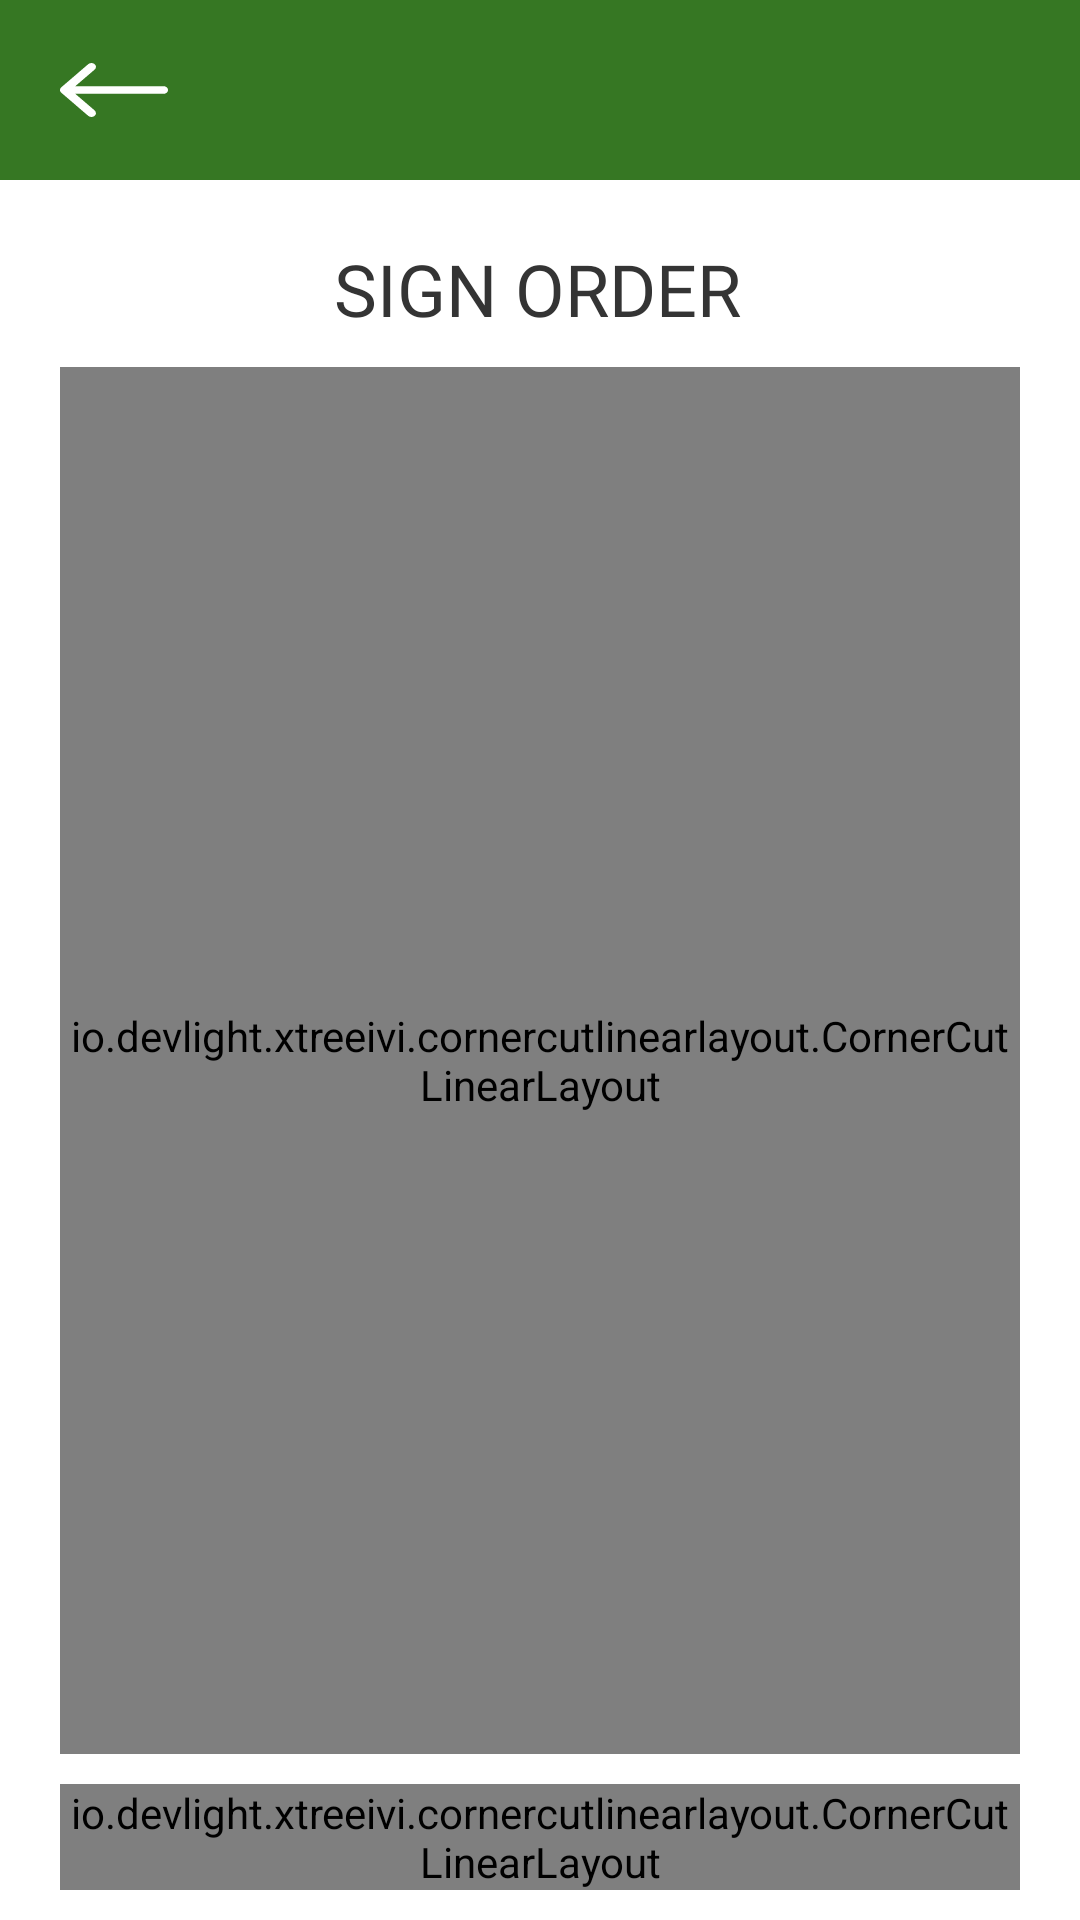

Android layout source for this screen:
<!-- AndroidManifest.xml: application theme Theme.Ranet -->
<!-- res/layout/activity_signature.xml -->
<?xml version="1.0" encoding="utf-8"?>
<androidx.constraintlayout.widget.ConstraintLayout xmlns:android="http://schemas.android.com/apk/res/android"
    xmlns:app="http://schemas.android.com/apk/res-auto"
    xmlns:tools="http://schemas.android.com/tools"
    android:layout_width="match_parent"
    android:layout_height="match_parent"
    tools:context=".SignatureActivity">


    <androidx.constraintlayout.widget.ConstraintLayout
        android:id="@+id/constraintLayout3"
        android:layout_width="0dp"
        android:layout_height="60dp"
        android:background="#367723"
        app:layout_constraintEnd_toEndOf="parent"
        app:layout_constraintStart_toStartOf="parent"
        app:layout_constraintTop_toTopOf="parent">

        <ImageButton
            android:id="@+id/bttn_back_signature"
            android:layout_width="wrap_content"
            android:layout_height="wrap_content"
            android:layout_marginStart="20dp"
            android:background="@android:color/transparent"
            app:layout_constraintBottom_toBottomOf="parent"
            app:layout_constraintStart_toStartOf="parent"
            app:layout_constraintTop_toTopOf="parent"
            app:srcCompat="@drawable/ic_arrow" />
    </androidx.constraintlayout.widget.ConstraintLayout>

    <TextView
        android:id="@+id/textView4"
        android:layout_width="wrap_content"
        android:layout_height="wrap_content"
        android:layout_marginTop="20dp"
        android:fontFamily="@font/opensans_semibold"
        android:text="@string/sign_order"
        android:textAllCaps="true"
        android:textColor="#343434"
        android:textSize="24sp"
        app:layout_constraintEnd_toEndOf="parent"
        app:layout_constraintHorizontal_bias="0.497"
        app:layout_constraintStart_toStartOf="parent"
        app:layout_constraintTop_toBottomOf="@+id/constraintLayout3" />

    <io.devlight.xtreeivi.cornercutlinearlayout.CornerCutLinearLayout
        android:id="@+id/content_signature_pad"
        android:layout_width="0dp"
        android:layout_height="0dp"
        android:layout_marginStart="20dp"
        android:layout_marginTop="10dp"
        android:layout_marginEnd="20dp"
        android:layout_marginBottom="10dp"
        android:orientation="vertical"
        app:ccll_child_corner_cut_depth="0dp"
        app:ccll_corner_cut_size="10dp"
        app:ccll_custom_shadow_color="#80000000"
        app:ccll_custom_shadow_radius="10dp"
        app:layout_constraintBottom_toTopOf="@+id/content_button"
        app:layout_constraintEnd_toEndOf="parent"
        app:layout_constraintStart_toStartOf="parent"
        app:layout_constraintTop_toBottomOf="@+id/textView4">

        <com.github.gcacace.signaturepad.views.SignaturePad
            android:id="@+id/signature_pad"
            android:layout_width="match_parent"
            android:layout_height="match_parent"
            android:background="@drawable/background_pad"
            app:penColor="@android:color/black" />
    </io.devlight.xtreeivi.cornercutlinearlayout.CornerCutLinearLayout>

    <io.devlight.xtreeivi.cornercutlinearlayout.CornerCutLinearLayout
        android:id="@+id/content_button"
        android:layout_width="0dp"
        android:layout_height="wrap_content"
        android:layout_marginStart="20dp"
        android:layout_marginEnd="20dp"
        android:layout_marginBottom="10dp"
        android:orientation="vertical"
        app:ccll_child_corner_cut_depth="0dp"
        app:ccll_corner_cut_size="30dp"
        app:ccll_custom_shadow_color="#80000000"
        app:ccll_custom_shadow_radius="10dp"
        app:layout_constraintBottom_toBottomOf="parent"
        app:layout_constraintEnd_toEndOf="parent"
        app:layout_constraintStart_toStartOf="parent">

        <Button
            android:id="@+id/bttn_change"
            android:layout_width="match_parent"
            android:layout_height="wrap_content"
            android:background="@drawable/button_green_selector"
            android:fontFamily="@font/opensans_regular"
            android:text="@string/change_order_state"
            android:textAllCaps="false"
            android:textSize="16sp" />
    </io.devlight.xtreeivi.cornercutlinearlayout.CornerCutLinearLayout>

</androidx.constraintlayout.widget.ConstraintLayout>
<!-- resources referenced by this layout -->
<resources>
  <!-- drawable background_pad (drawable) -->
  <?xml version="1.0" encoding="utf-8"?>
  <shape
      android:shape="rectangle"
      xmlns:android="http://schemas.android.com/apk/res/android">
    <corners
        android:radius="10dp" />
    <size
        android:height="60dp"
        android:width="320dp" />
    <solid
        android:color="#FFFFFF" />
  </shape>
  <!-- drawable ic_arrow (drawable) -->
  <vector xmlns:android="http://schemas.android.com/apk/res/android"
      android:width="36dp"
      android:height="18dp"
      android:viewportWidth="36"
      android:viewportHeight="18">
    <path
        android:pathData="M36,9C36,9.342 35.842,9.669 35.561,9.911C35.279,10.152 34.898,10.288 34.5,10.288H5.121L11.559,15.817C11.832,16.06 11.983,16.385 11.98,16.723C11.977,17.061 11.819,17.384 11.541,17.623C11.263,17.861 10.886,17.997 10.493,18C10.1,18.003 9.721,17.873 9.438,17.638L0.438,9.909C0.299,9.791 0.189,9.65 0.114,9.495C0.039,9.34 0,9.173 0,9.005V9C0,8.833 0.039,8.665 0.117,8.508C0.192,8.352 0.302,8.21 0.441,8.091L9.441,0.362C9.724,0.127 10.103,-0.003 10.496,0C10.889,0.003 11.266,0.138 11.544,0.377C11.822,0.616 11.98,0.939 11.983,1.277C11.986,1.615 11.835,1.94 11.562,2.183L5.121,7.712H34.5C34.898,7.712 35.279,7.848 35.561,8.089C35.842,8.331 36,8.658 36,9Z"
        android:fillColor="#ffffff"/>
  </vector>
  <string name="change_order_state">Change Order State</string>
  <string name="sign_order">sign order</string>
  <style name="Theme.Ranet" parent="Theme.MaterialComponents.Light.NoActionBar">
          
          <item name="colorPrimary">@color/purple_500</item>
          <item name="colorPrimaryVariant">@color/purple_700</item>
          <item name="colorOnPrimary">@color/white</item>
          
          <item name="colorSecondary">@color/teal_200</item>
          <item name="colorSecondaryVariant">@color/teal_700</item>
          <item name="colorOnSecondary">@color/black</item>
          
          <item name="android:statusBarColor" tools:targetApi="l">?attr/colorPrimaryVariant</item>
          
      </style>
  <color name="purple_500">#367723</color>
  <color name="purple_700">#367723</color>
  <color name="white">#FFFFFFFF</color>
  <color name="teal_200">#367723</color>
  <color name="teal_700">#367723</color>
  <color name="black">#FF000000</color>
</resources>
